Photos from the image-classification dataset "plant_diseases" in the GitHub repository Aomitoo/Plant-Project. Its 35 classes are: alternaria leaf blight, anthocyanosis, anthracnose, aphid, aphid effects, ascochyta blight, bacterial spot, black chaff, black rot, black spots, botrytis cinerea, burn, downy mildew, dry rot, edema, grey mold, healthy, late blight, leaf deformation, leaf miners, loss of foliage turgor, marginal leaf necrosis, mealybug, mechanical damage, mosaic virus, nutrient deficiency, powdery mildew, rust, scale, shot hole, sooty mold, spider mite, thrips, whitefly, wilting.

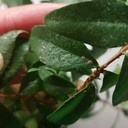
Label: scale

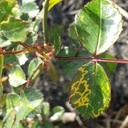
Label: mosaic virus

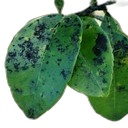
Label: sooty mold

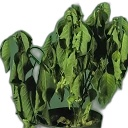
Label: wilting

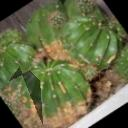
Label: dry rot

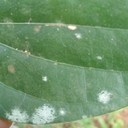
Label: powdery mildew
